Run: headless pygame with SDL's dummy video driver; simulated clock (each Clock.tick advances the game by its frame time, no real sleeping); random seed 0; keys injected as events and as key.get_pressed() state; no mouse input.
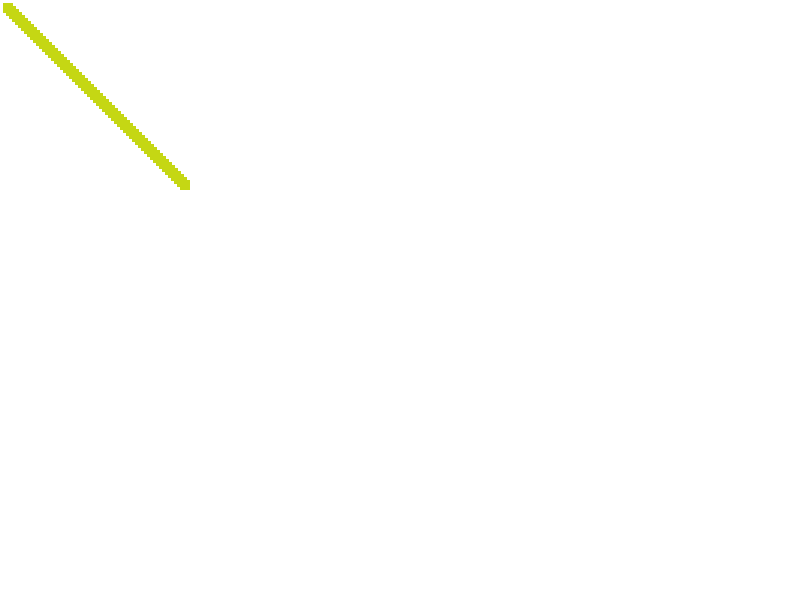
Frame 1 of 4 · flips 1–60 · no input
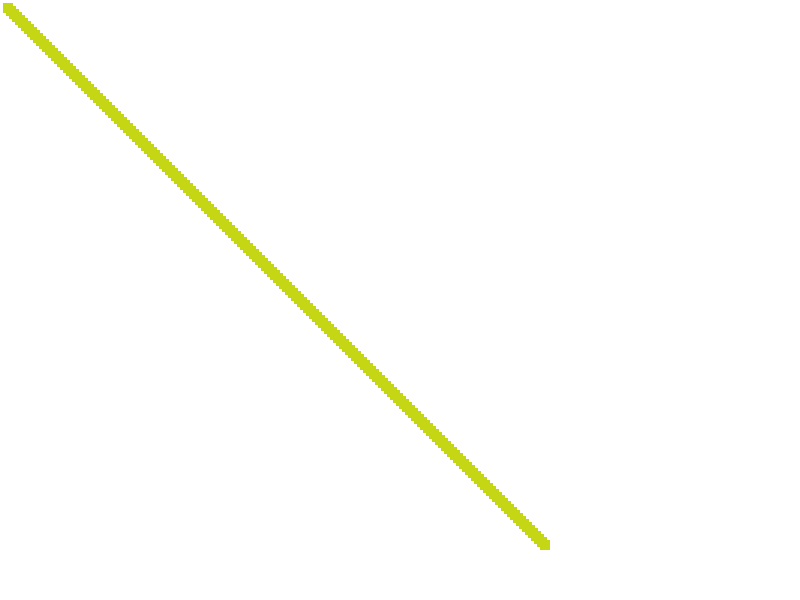
Frame 2 of 4 · flips 61–180 · tapped SPACE, RETURN · held RIGHT (→), D
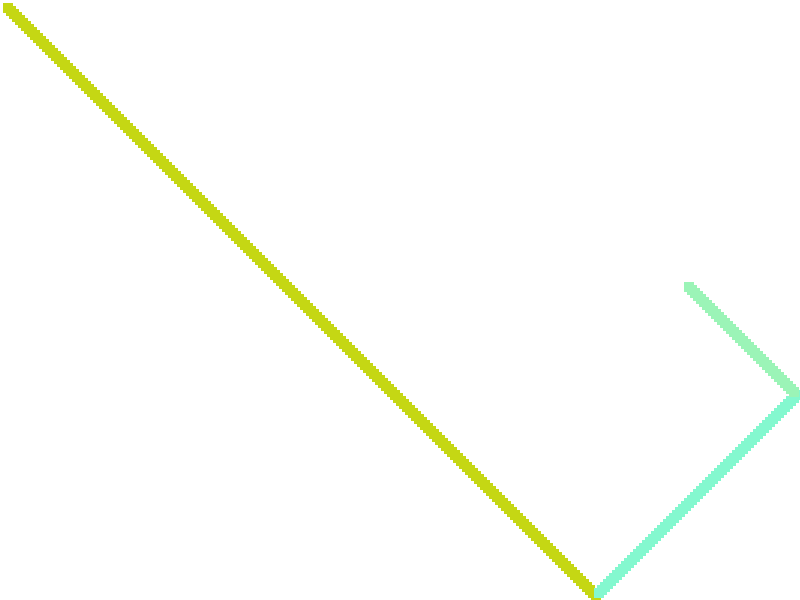
Frame 3 of 4 · flips 181–300 · held DOWN (↓), S
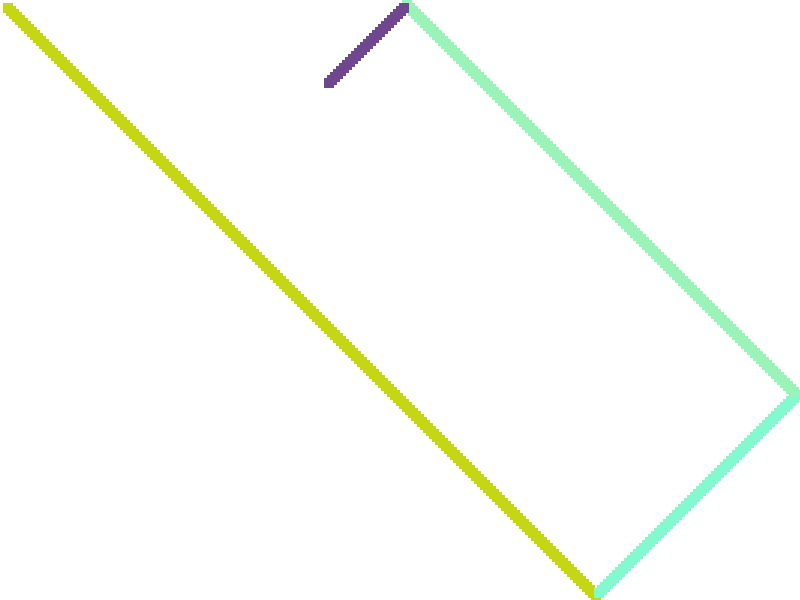
Frame 4 of 4 · flips 301–420 · held LEFT (←), A, UP (↑), W

The pygame program that drew these frames:

import pygame as pg
import random

pg.init()

pg.display.set_caption("game for eyes")

WIDTH = 800
HEIGHT = 600
FPS = 1000

x = 0
y = 0
dx, dy = 3, 3

rect_x = 10
rect_y = 10

screen = pg.display.set_mode((WIDTH, HEIGHT))
clock = pg.time.Clock()

color = (random.randint(0,255),random.randint(0,255),random.randint(0,255))
running = True
screen.fill((255,255,255))
while running:
    clock.tick(FPS)
    # screen.fill((255,255,255))
    for event in pg.event.get():
        if event.type == pg.QUIT:
            running = False
    pg.draw.rect(screen, color, (x + dx,y + dy, rect_x, rect_y ))
    x += dx
    y += dy

    if x >= WIDTH - rect_x or x <= 0:
        dx *= -1
        color = (random.randint(0,255),random.randint(0,255),random.randint(0,255))
    if y  >= HEIGHT - rect_y or y <= 0:
        dy *= -1
        color = (random.randint(0,255),random.randint(0,255),random.randint(0,255))
        
    pg.display.flip()
pg.quit()
